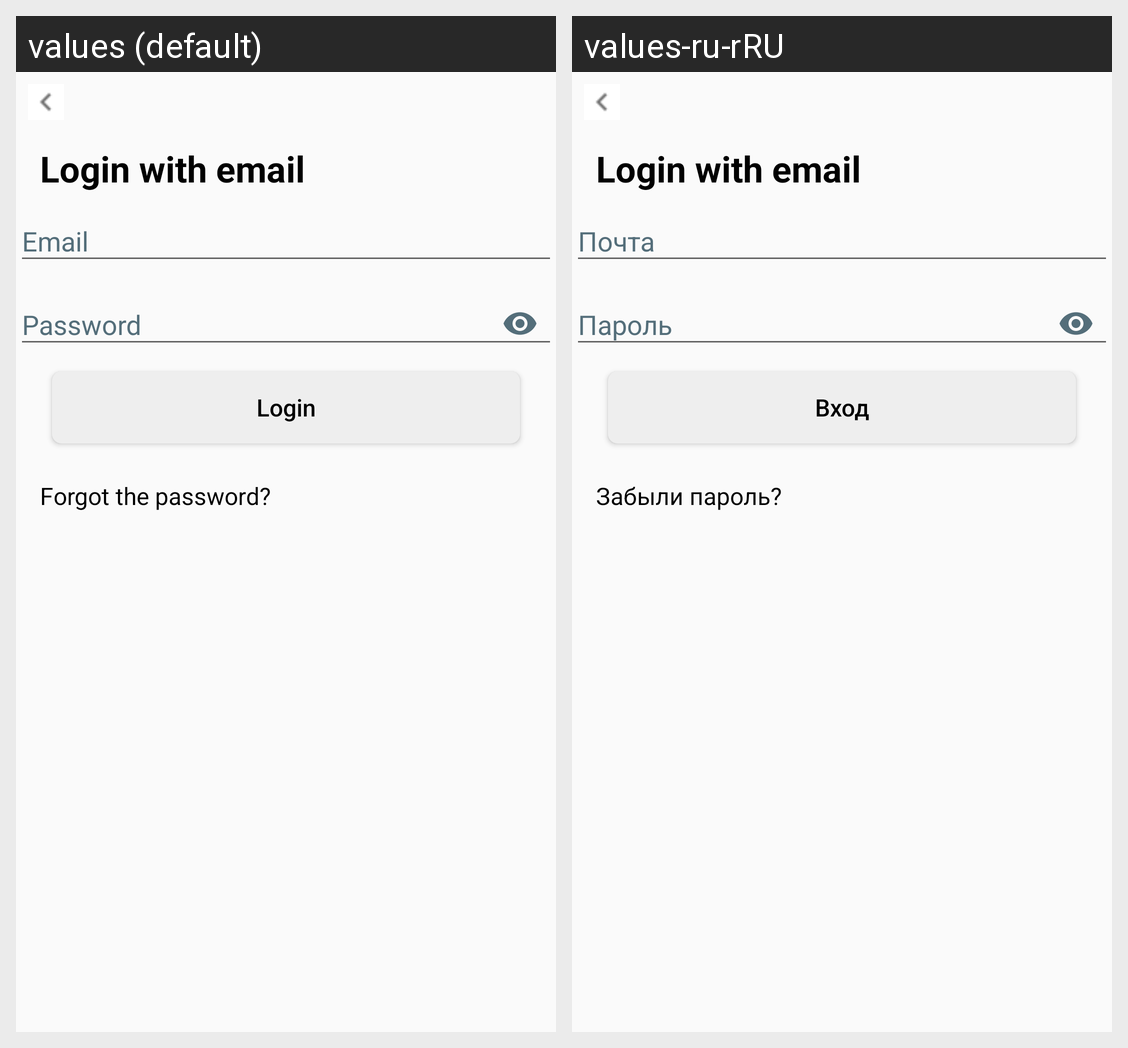

This grid shows one Android layout under two languages. Give, for every string resource on the screen, its name, the default text and each shown locale's text.
Android screen res/layout/fragment_login_with_email.xml rendered under 2 locales, left to right: values (default), values-ru-rRU. Device: Nexus 5 (rendered at 1080×1920; each locale shown at half size, 540×960, under a caption strip naming it); theme AppTheme.
Strings drawn on this screen, with the default value and each locale's value (text and hints the layout hard-codes, and strings that could not be matched under every locale, appear in the picture but are not listed):

login_with_email
  values: Login with email
  values-ru-rRU: Login with email  [not translated; the default value is used]

Login
  values: Login
  values-ru-rRU: Вход

forgot_the_password
  values: Forgot the password?
  values-ru-rRU: Забыли пароль?
